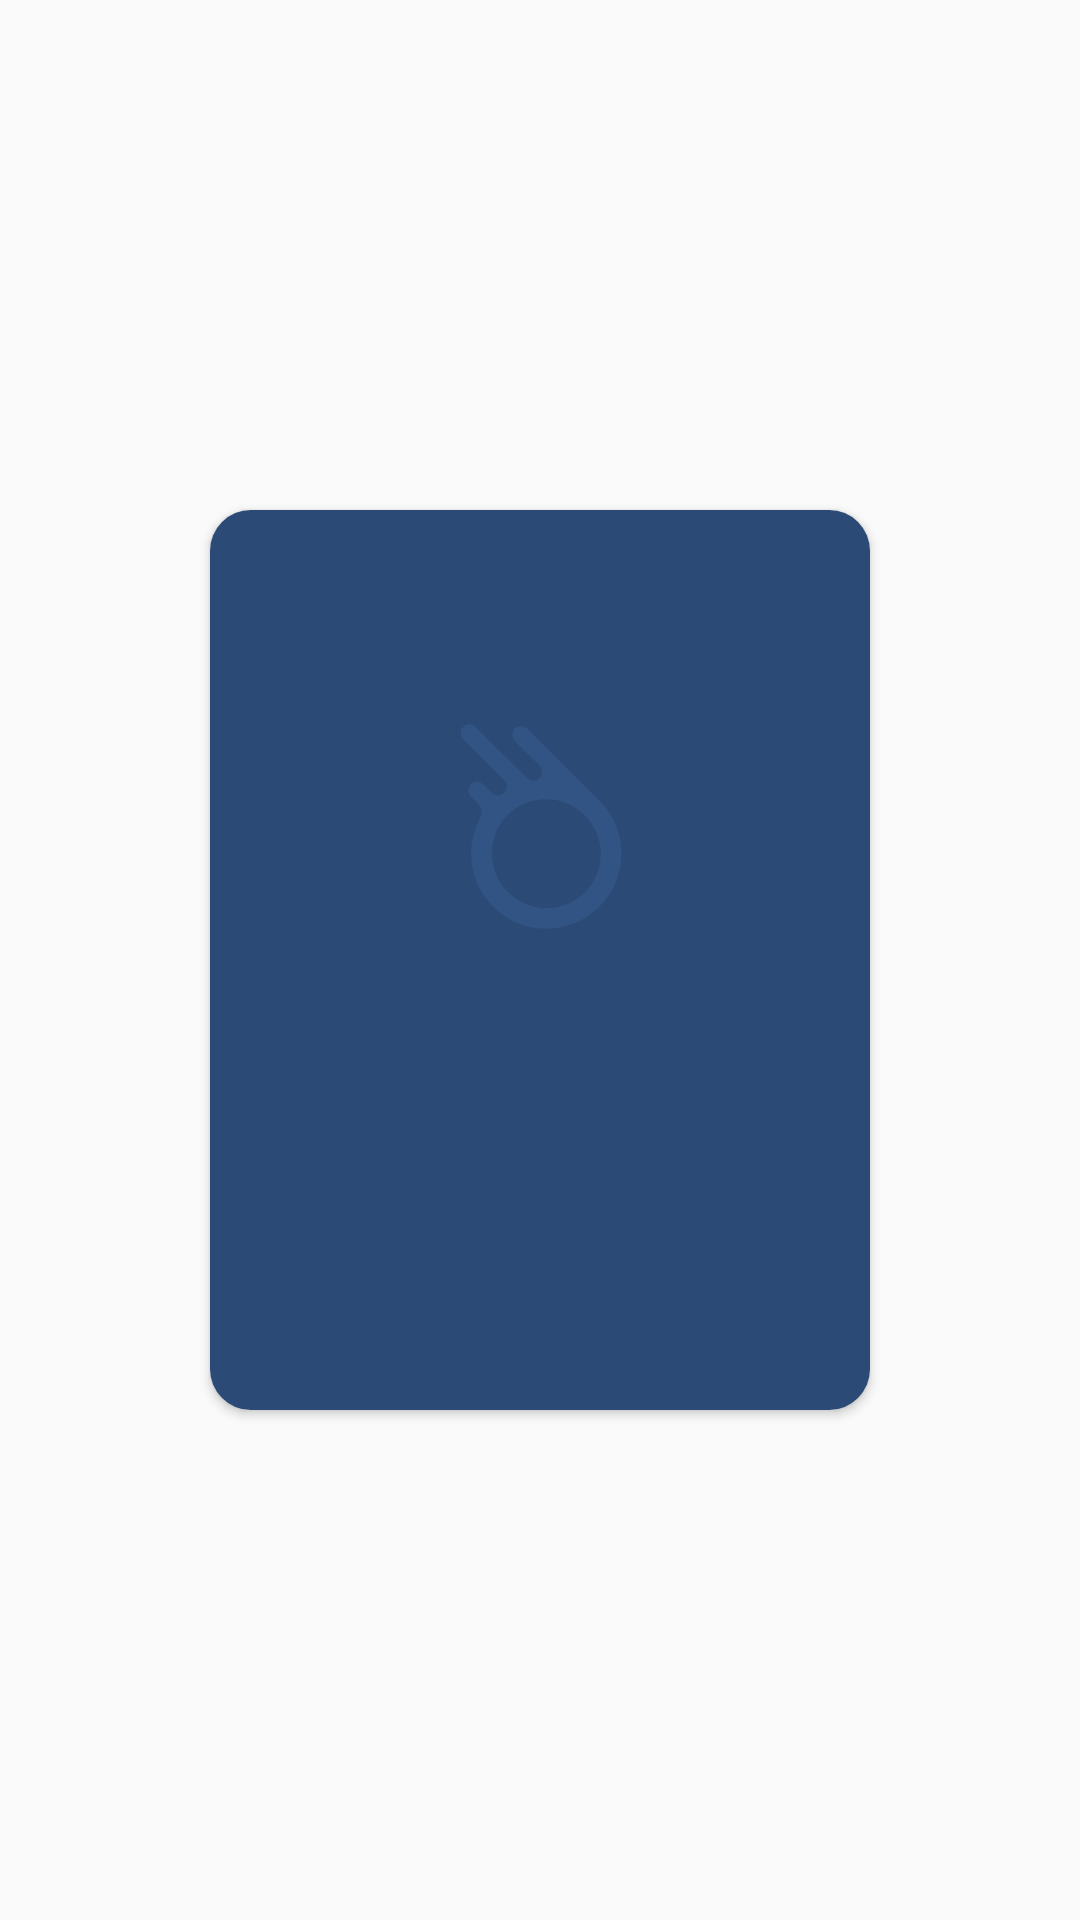

Reconstruct the res/layout file that produces this screen, plus the resources it refers to.
<!-- AndroidManifest.xml: application theme AppTheme -->
<!-- res/layout/activity_shimmer.xml -->
<?xml version="1.0" encoding="utf-8"?>
<androidx.constraintlayout.widget.ConstraintLayout xmlns:android="http://schemas.android.com/apk/res/android"
    xmlns:app="http://schemas.android.com/apk/res-auto"
    xmlns:tools="http://schemas.android.com/tools"
    android:layout_width="match_parent"
    android:layout_height="match_parent"
    tools:context=".vector_animation.ShimmerActivity">

    <androidx.cardview.widget.CardView
        android:layout_width="220dp"
        android:layout_height="300dp"
        android:layout_margin="16dp"
        app:cardCornerRadius="13.6dp"
        app:cardPreventCornerOverlap="false"
        app:layout_constraintBottom_toBottomOf="parent"
        app:layout_constraintEnd_toEndOf="parent"
        app:layout_constraintStart_toStartOf="parent"
        app:layout_constraintTop_toTopOf="parent"
        tools:cardBackgroundColor="#ffffff">

        <androidx.constraintlayout.widget.ConstraintLayout
            android:id="@+id/layout_activity"
            android:layout_width="match_parent"
            android:layout_height="match_parent">

            <ImageView
                android:id="@+id/ivBgLoader"
                android:layout_width="match_parent"
                android:layout_height="match_parent"
                android:scaleType="centerCrop"
                android:src="@drawable/ic_bg_img_loader"
                app:layout_constraintBottom_toBottomOf="parent"
                app:layout_constraintEnd_toEndOf="parent"
                app:layout_constraintStart_toStartOf="parent"
                app:layout_constraintTop_toTopOf="parent" />

            <ImageView
                android:id="@+id/ivShimmer"
                android:layout_width="match_parent"
                android:layout_height="match_parent"
                android:scaleType="fitXY"
                app:layout_constraintBottom_toBottomOf="parent"
                app:layout_constraintEnd_toEndOf="parent"
                app:layout_constraintStart_toStartOf="parent"
                app:layout_constraintTop_toTopOf="parent"
                tools:visibility="gone" />

        </androidx.constraintlayout.widget.ConstraintLayout>

    </androidx.cardview.widget.CardView>

</androidx.constraintlayout.widget.ConstraintLayout>
<!-- resources referenced by this layout -->
<resources>
  <!-- drawable ic_bg_img_loader (drawable) -->
  <vector xmlns:android="http://schemas.android.com/apk/res/android"
      xmlns:aapt="http://schemas.android.com/aapt"
      android:width="274dp"
      android:height="360dp"
      android:viewportWidth="274"
      android:viewportHeight="360">
    <path
        android:pathData="M0,0h274v360h-274z">
      <aapt:attr name="android:fillColor">
        <gradient 
            android:startY="141.84"
            android:startX="151.248"
            android:endY="323.28"
            android:endX="181.114"
            android:type="linear">
          <item android:offset="0" android:color="#FF2B4A75"/>
          <item android:offset="1" android:color="#FF2B4A75"/>
        </gradient>
      </aapt:attr>
    </path>
    <path
        android:pathData="M118.042,158.692A29.707,29.707 0,0 1,109.553 141.721,30.247 30.247,0 0,1 112.747,123.408a0.125,0.125 0,0 0,-0.016 0.019l-0.016,0.016a4.656,4.656 0,0 0,-0.646 -5.822l-3,-3a3.517,3.517 0,0 1,4.981 -4.968l1.324,1.325L116.7,112.306l0.968,0.966a3.073,3.073 0,0 0,2.191 0.878,3.778 3.778,0 0,0 3.7,-3.537 3.05,3.05 0,0 0,-0.875 -2.34l-2.729,-2.726 -8.3,-8.275L106.029,91.655a3.51,3.51 0,0 1,0 -4.965,3.533 3.533,0 0,1 4.979,0L125.446,101.099 131.5,107.132a3.646,3.646 0,0 0,2.6 1.079,3.485 3.485,0 0,0 2.479,-1.012 3.585,3.585 0,0 0,-0.067 -5.063L134.48,100.112 126.706,92.353A3.515,3.515 0,0 1,131.68 87.384L161.327,116.964a1.934,1.934 0,0 1,0.133 0.159c0.029,0.04 0.059,0.079 0.091,0.117A30.055,30.055 0,0 1,118.042 158.692ZM123.853,122.031A21.85,21.85 0,0 0,154.787 152.897,21.85 21.85,0 0,0 123.853,122.031Z"
        android:fillColor="#315485"/>
  </vector>
  <style name="AppTheme" parent="Theme.AppCompat.Light.DarkActionBar">
      <item name="colorPrimary">@color/quantum_indigo500</item>
      <item name="colorPrimaryDark">@color/quantum_indigo700</item>
      <item name="colorAccent">@color/quantum_pinkA200</item>
    </style>
  <color name="quantum_indigo500">#3f51b5</color>
  <color name="quantum_indigo700">#303f9f</color>
  <color name="quantum_pinkA200">#ff4081</color>
</resources>
